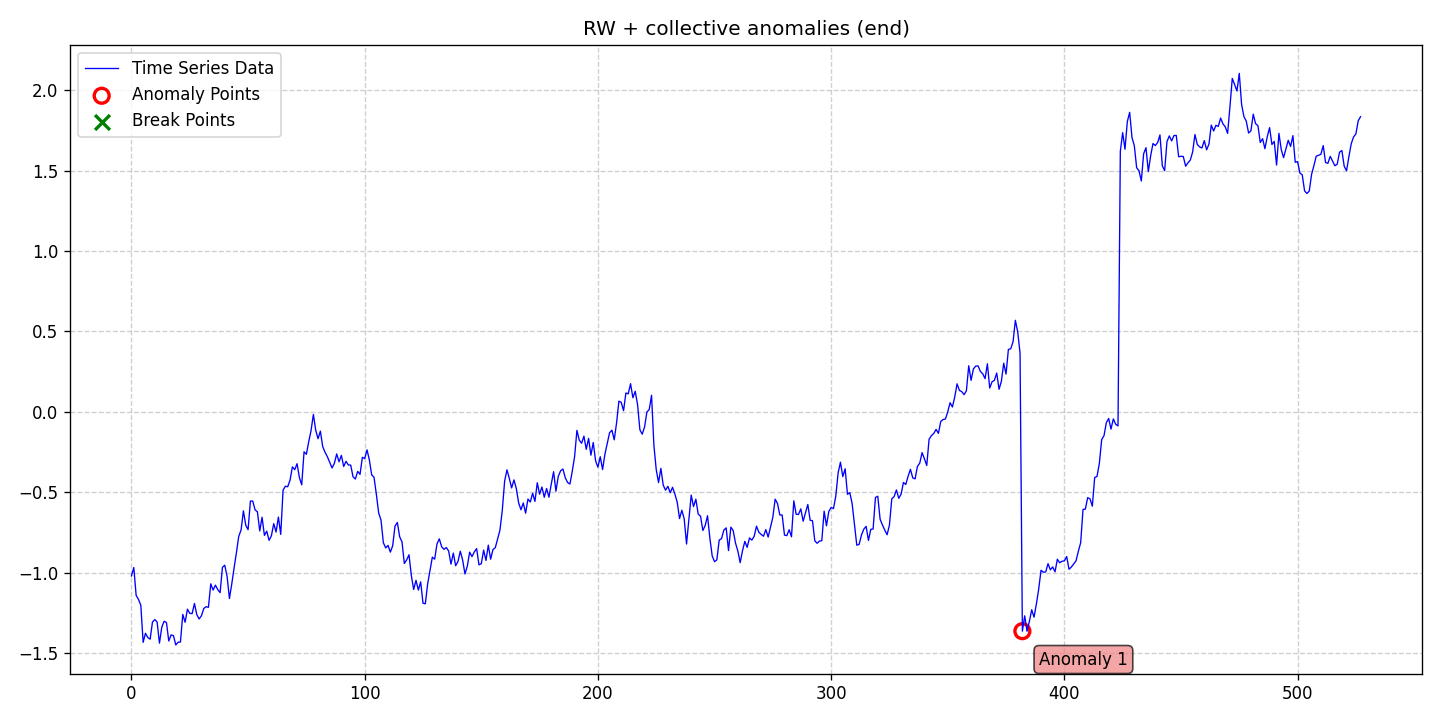

Data behind this chart, as committed beside it:
date, data, stationary, det_lin_up, det_lin_down, det_quad, det_cubic, det_exp, det_damped, stoc_trend, volatility, single_seas, multiple_seas, point_anom_single, point_anom_multi, collect_anom, context_anom, mean_shift, var_shift, trend_shift, point_anom_count, point_anom_location, point_anom_point, collect_anom_count
2020-01-01, -1.019, 0, 0, 0, 0, 0, 0, 0, 1, 0, 0, 0, 0, 0, 1, 0, 0, 0, 0, 0, none, , 1
2020-01-02, -0.9668, 0, 0, 0, 0, 0, 0, 0, 1, 0, 0, 0, 0, 0, 1, 0, 0, 0, 0, 0, none, , 1
2020-01-03, -1.139, 0, 0, 0, 0, 0, 0, 0, 1, 0, 0, 0, 0, 0, 1, 0, 0, 0, 0, 0, none, , 1
2020-01-04, -1.165, 0, 0, 0, 0, 0, 0, 0, 1, 0, 0, 0, 0, 0, 1, 0, 0, 0, 0, 0, none, , 1
2020-01-05, -1.2, 0, 0, 0, 0, 0, 0, 0, 1, 0, 0, 0, 0, 0, 1, 0, 0, 0, 0, 0, none, , 1
2020-01-06, -1.432, 0, 0, 0, 0, 0, 0, 0, 1, 0, 0, 0, 0, 0, 1, 0, 0, 0, 0, 0, none, , 1
2020-01-07, -1.375, 0, 0, 0, 0, 0, 0, 0, 1, 0, 0, 0, 0, 0, 1, 0, 0, 0, 0, 0, none, , 1
2020-01-08, -1.401, 0, 0, 0, 0, 0, 0, 0, 1, 0, 0, 0, 0, 0, 1, 0, 0, 0, 0, 0, none, , 1
2020-01-09, -1.412, 0, 0, 0, 0, 0, 0, 0, 1, 0, 0, 0, 0, 0, 1, 0, 0, 0, 0, 0, none, , 1
2020-01-10, -1.306, 0, 0, 0, 0, 0, 0, 0, 1, 0, 0, 0, 0, 0, 1, 0, 0, 0, 0, 0, none, , 1
2020-01-11, -1.29, 0, 0, 0, 0, 0, 0, 0, 1, 0, 0, 0, 0, 0, 1, 0, 0, 0, 0, 0, none, , 1
2020-01-12, -1.306, 0, 0, 0, 0, 0, 0, 0, 1, 0, 0, 0, 0, 0, 1, 0, 0, 0, 0, 0, none, , 1
2020-01-13, -1.436, 0, 0, 0, 0, 0, 0, 0, 1, 0, 0, 0, 0, 0, 1, 0, 0, 0, 0, 0, none, , 1
2020-01-14, -1.338, 0, 0, 0, 0, 0, 0, 0, 1, 0, 0, 0, 0, 0, 1, 0, 0, 0, 0, 0, none, , 1
2020-01-15, -1.3, 0, 0, 0, 0, 0, 0, 0, 1, 0, 0, 0, 0, 0, 1, 0, 0, 0, 0, 0, none, , 1
2020-01-16, -1.308, 0, 0, 0, 0, 0, 0, 0, 1, 0, 0, 0, 0, 0, 1, 0, 0, 0, 0, 0, none, , 1
2020-01-17, -1.423, 0, 0, 0, 0, 0, 0, 0, 1, 0, 0, 0, 0, 0, 1, 0, 0, 0, 0, 0, none, , 1
2020-01-18, -1.385, 0, 0, 0, 0, 0, 0, 0, 1, 0, 0, 0, 0, 0, 1, 0, 0, 0, 0, 0, none, , 1
2020-01-19, -1.39, 0, 0, 0, 0, 0, 0, 0, 1, 0, 0, 0, 0, 0, 1, 0, 0, 0, 0, 0, none, , 1
2020-01-20, -1.448, 0, 0, 0, 0, 0, 0, 0, 1, 0, 0, 0, 0, 0, 1, 0, 0, 0, 0, 0, none, , 1
2020-01-21, -1.43, 0, 0, 0, 0, 0, 0, 0, 1, 0, 0, 0, 0, 0, 1, 0, 0, 0, 0, 0, none, , 1
2020-01-22, -1.43, 0, 0, 0, 0, 0, 0, 0, 1, 0, 0, 0, 0, 0, 1, 0, 0, 0, 0, 0, none, , 1
2020-01-23, -1.258, 0, 0, 0, 0, 0, 0, 0, 1, 0, 0, 0, 0, 0, 1, 0, 0, 0, 0, 0, none, , 1
2020-01-24, -1.307, 0, 0, 0, 0, 0, 0, 0, 1, 0, 0, 0, 0, 0, 1, 0, 0, 0, 0, 0, none, , 1
2020-01-25, -1.225, 0, 0, 0, 0, 0, 0, 0, 1, 0, 0, 0, 0, 0, 1, 0, 0, 0, 0, 0, none, , 1
2020-01-26, -1.251, 0, 0, 0, 0, 0, 0, 0, 1, 0, 0, 0, 0, 0, 1, 0, 0, 0, 0, 0, none, , 1
2020-01-27, -1.253, 0, 0, 0, 0, 0, 0, 0, 1, 0, 0, 0, 0, 0, 1, 0, 0, 0, 0, 0, none, , 1
2020-01-28, -1.19, 0, 0, 0, 0, 0, 0, 0, 1, 0, 0, 0, 0, 0, 1, 0, 0, 0, 0, 0, none, , 1
2020-01-29, -1.259, 0, 0, 0, 0, 0, 0, 0, 1, 0, 0, 0, 0, 0, 1, 0, 0, 0, 0, 0, none, , 1
2020-01-30, -1.287, 0, 0, 0, 0, 0, 0, 0, 1, 0, 0, 0, 0, 0, 1, 0, 0, 0, 0, 0, none, , 1
2020-01-31, -1.266, 0, 0, 0, 0, 0, 0, 0, 1, 0, 0, 0, 0, 0, 1, 0, 0, 0, 0, 0, none, , 1
2020-02-01, -1.221, 0, 0, 0, 0, 0, 0, 0, 1, 0, 0, 0, 0, 0, 1, 0, 0, 0, 0, 0, none, , 1
2020-02-02, -1.21, 0, 0, 0, 0, 0, 0, 0, 1, 0, 0, 0, 0, 0, 1, 0, 0, 0, 0, 0, none, , 1
2020-02-03, -1.214, 0, 0, 0, 0, 0, 0, 0, 1, 0, 0, 0, 0, 0, 1, 0, 0, 0, 0, 0, none, , 1
2020-02-04, -1.068, 0, 0, 0, 0, 0, 0, 0, 1, 0, 0, 0, 0, 0, 1, 0, 0, 0, 0, 0, none, , 1
2020-02-05, -1.107, 0, 0, 0, 0, 0, 0, 0, 1, 0, 0, 0, 0, 0, 1, 0, 0, 0, 0, 0, none, , 1
2020-02-06, -1.076, 0, 0, 0, 0, 0, 0, 0, 1, 0, 0, 0, 0, 0, 1, 0, 0, 0, 0, 0, none, , 1
2020-02-07, -1.104, 0, 0, 0, 0, 0, 0, 0, 1, 0, 0, 0, 0, 0, 1, 0, 0, 0, 0, 0, none, , 1
2020-02-08, -1.123, 0, 0, 0, 0, 0, 0, 0, 1, 0, 0, 0, 0, 0, 1, 0, 0, 0, 0, 0, none, , 1
2020-02-09, -0.9654, 0, 0, 0, 0, 0, 0, 0, 1, 0, 0, 0, 0, 0, 1, 0, 0, 0, 0, 0, none, , 1
2020-02-10, -0.9523, 0, 0, 0, 0, 0, 0, 0, 1, 0, 0, 0, 0, 0, 1, 0, 0, 0, 0, 0, none, , 1
2020-02-11, -1.022, 0, 0, 0, 0, 0, 0, 0, 1, 0, 0, 0, 0, 0, 1, 0, 0, 0, 0, 0, none, , 1
2020-02-12, -1.159, 0, 0, 0, 0, 0, 0, 0, 1, 0, 0, 0, 0, 0, 1, 0, 0, 0, 0, 0, none, , 1
2020-02-13, -1.069, 0, 0, 0, 0, 0, 0, 0, 1, 0, 0, 0, 0, 0, 1, 0, 0, 0, 0, 0, none, , 1
2020-02-14, -0.9688, 0, 0, 0, 0, 0, 0, 0, 1, 0, 0, 0, 0, 0, 1, 0, 0, 0, 0, 0, none, , 1
2020-02-15, -0.8746, 0, 0, 0, 0, 0, 0, 0, 1, 0, 0, 0, 0, 0, 1, 0, 0, 0, 0, 0, none, , 1
2020-02-16, -0.7725, 0, 0, 0, 0, 0, 0, 0, 1, 0, 0, 0, 0, 0, 1, 0, 0, 0, 0, 0, none, , 1
2020-02-17, -0.7335, 0, 0, 0, 0, 0, 0, 0, 1, 0, 0, 0, 0, 0, 1, 0, 0, 0, 0, 0, none, , 1
2020-02-18, -0.6144, 0, 0, 0, 0, 0, 0, 0, 1, 0, 0, 0, 0, 0, 1, 0, 0, 0, 0, 0, none, , 1
2020-02-19, -0.7036, 0, 0, 0, 0, 0, 0, 0, 1, 0, 0, 0, 0, 0, 1, 0, 0, 0, 0, 0, none, , 1
2020-02-20, -0.7316, 0, 0, 0, 0, 0, 0, 0, 1, 0, 0, 0, 0, 0, 1, 0, 0, 0, 0, 0, none, , 1
2020-02-21, -0.5534, 0, 0, 0, 0, 0, 0, 0, 1, 0, 0, 0, 0, 0, 1, 0, 0, 0, 0, 0, none, , 1
2020-02-22, -0.5539, 0, 0, 0, 0, 0, 0, 0, 1, 0, 0, 0, 0, 0, 1, 0, 0, 0, 0, 0, none, , 1
2020-02-23, -0.6086, 0, 0, 0, 0, 0, 0, 0, 1, 0, 0, 0, 0, 0, 1, 0, 0, 0, 0, 0, none, , 1
2020-02-24, -0.6203, 0, 0, 0, 0, 0, 0, 0, 1, 0, 0, 0, 0, 0, 1, 0, 0, 0, 0, 0, none, , 1
2020-02-25, -0.7395, 0, 0, 0, 0, 0, 0, 0, 1, 0, 0, 0, 0, 0, 1, 0, 0, 0, 0, 0, none, , 1
2020-02-26, -0.6543, 0, 0, 0, 0, 0, 0, 0, 1, 0, 0, 0, 0, 0, 1, 0, 0, 0, 0, 0, none, , 1
2020-02-27, -0.7668, 0, 0, 0, 0, 0, 0, 0, 1, 0, 0, 0, 0, 0, 1, 0, 0, 0, 0, 0, none, , 1
2020-02-28, -0.7408, 0, 0, 0, 0, 0, 0, 0, 1, 0, 0, 0, 0, 0, 1, 0, 0, 0, 0, 0, none, , 1
2020-02-29, -0.7976, 0, 0, 0, 0, 0, 0, 0, 1, 0, 0, 0, 0, 0, 1, 0, 0, 0, 0, 0, none, , 1
... 468 more rows
